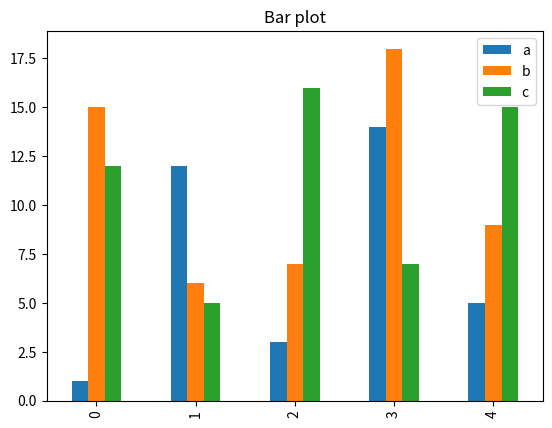

Python code for this plot:
import matplotlib.pyplot as plt
import pandas as pd
import numpy as np
data = {'a':[1,12,3,14,5],'b':[15,6,7,18,9],'c':[12,5,16,7,15]}
df = pd.DataFrame(data)
df.plot(kind='bar')
plt.title('Bar plot')
plt.show()